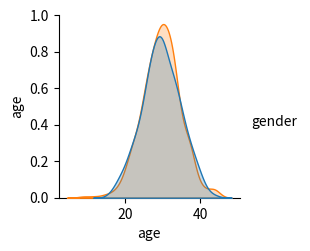
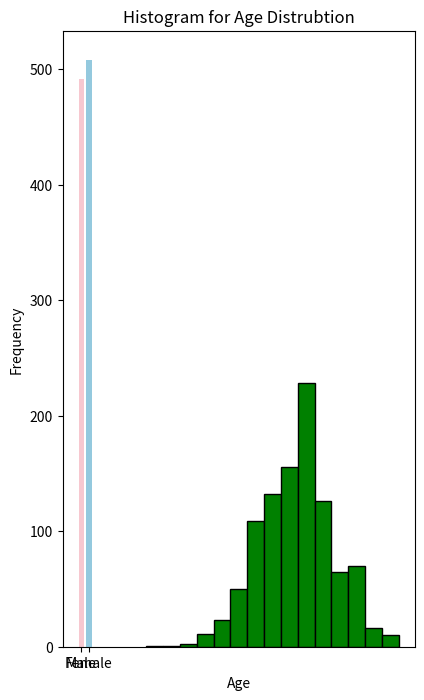

The matplotlib source for these figures, in order:
import pandas as pd
import numpy as np
import seaborn as sns
import matplotlib.pyplot as plt


population_data = pd.DataFrame({
    "gender" : np.random.choice(['Male','Female'],size=1000),
    "age" : np.random.normal(loc=30,scale=5,size=1000).astype(int)
})


sns.pairplot(population_data,hue="gender")
plt.show()

plt.figure(figsize=(10,8))

plt.subplot(1,2,1)
sns.countplot(x='gender',data=population_data,palette=['pink', 'skyblue'])
plt.xlabel('Gender')
plt.ylabel('Frequency')
plt.show()


plt.hist(population_data['age'], bins=15, color='green', edgecolor='black')
plt.xlabel('Age')
plt.ylabel('Frequency')
plt.title("Histogram for Age Distrubtion")
plt.show()

